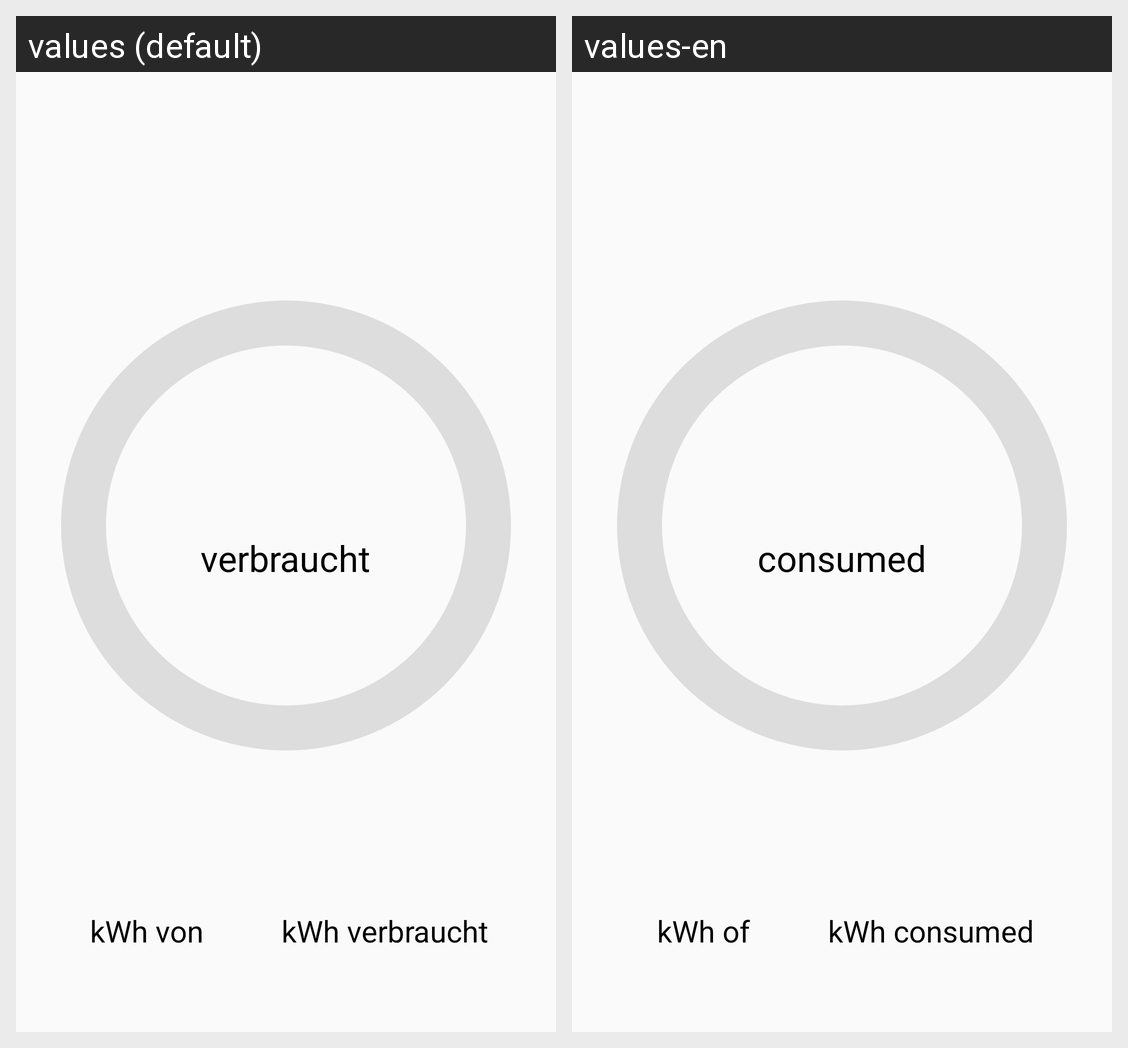

For this localized Android screen grid, give each drawn string resource with its value in every locale shown.
Android screen res/layout/fragment_start.xml rendered under 2 locales, left to right: values (default), values-en. Device: Nexus 5 (rendered at 1080×1920; each locale shown at half size, 540×960, under a caption strip naming it); theme AppTheme.
Strings drawn on this screen, with the default value and each locale's value (text and hints the layout hard-codes, and strings that could not be matched under every locale, appear in the picture but are not listed):

verbraucht
  values: verbraucht
  values-en: consumed

of
  values:  kWh von 
  values-en:  kWh of 

used
  values:  kWh verbraucht
  values-en:  kWh consumed
